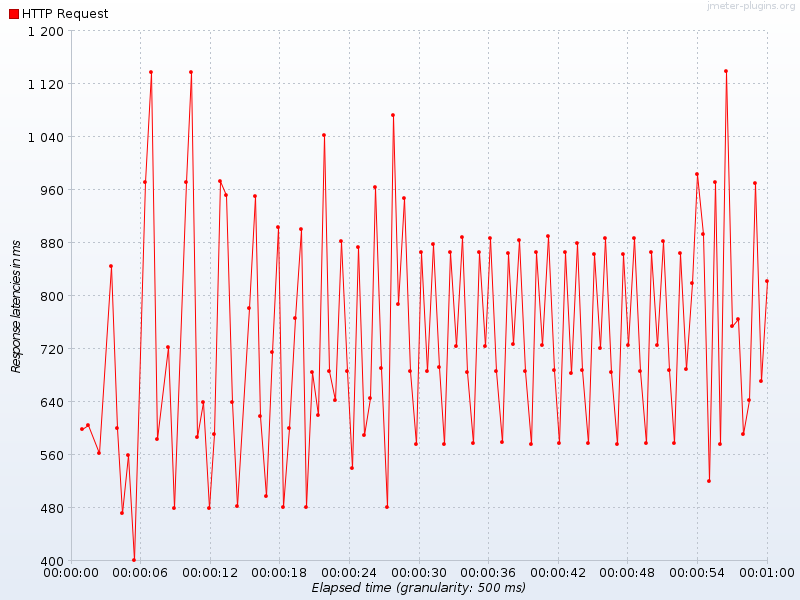

The file beside this chart, header and first rows:
Elapsed time, HTTP Request
19:31:15.0, 599.0
19:31:15.500, 604.0
19:31:16.500, 562.0
19:31:17.500, 845.0
19:31:18.0, 600.0
19:31:18.500, 471.0
19:31:19.0, 559.0
19:31:19.500, 400.0
19:31:20.500, 971.0
19:31:21.0, 1138
19:31:21.500, 583.5
19:31:22.500, 722.0
19:31:23.0, 478.7
19:31:24.0, 972.0
19:31:24.500, 1138
19:31:25.0, 587.0
19:31:25.500, 638.7
19:31:26.0, 478.5
19:31:26.500, 591.0
19:31:27.0, 973.0
19:31:27.500, 951.7
19:31:28.0, 639.0
19:31:28.500, 482.0
19:31:29.500, 781.5
19:31:30.0, 949.7
19:31:30.500, 618.8
19:31:31.0, 497.0
19:31:31.500, 714.3
19:31:32.0, 902.8
19:31:32.500, 481.0
19:31:33.0, 600.0
19:31:33.500, 766.5
19:31:34.0, 900.2
19:31:34.500, 480.5
19:31:35.0, 685.0
19:31:35.500, 619.2
19:31:36.0, 1043
19:31:36.500, 686.2
19:31:37.0, 643.0
19:31:37.500, 883.0
19:31:38.0, 686.0
19:31:38.500, 539.0
19:31:39.0, 873.5
19:31:39.500, 589.7
19:31:40.0, 645.3
19:31:40.500, 963.7
19:31:41.0, 691.2
19:31:41.500, 481.0
19:31:42.0, 1072
19:31:42.500, 787.2
19:31:43.0, 946.7
19:31:43.500, 686.2
19:31:44.0, 576.0
19:31:44.500, 865.8
19:31:45.0, 685.3
19:31:45.500, 877.2
19:31:46.0, 691.5
19:31:46.500, 575.6
19:31:47.0, 866.2
19:31:47.500, 723.8
... 54 more rows
